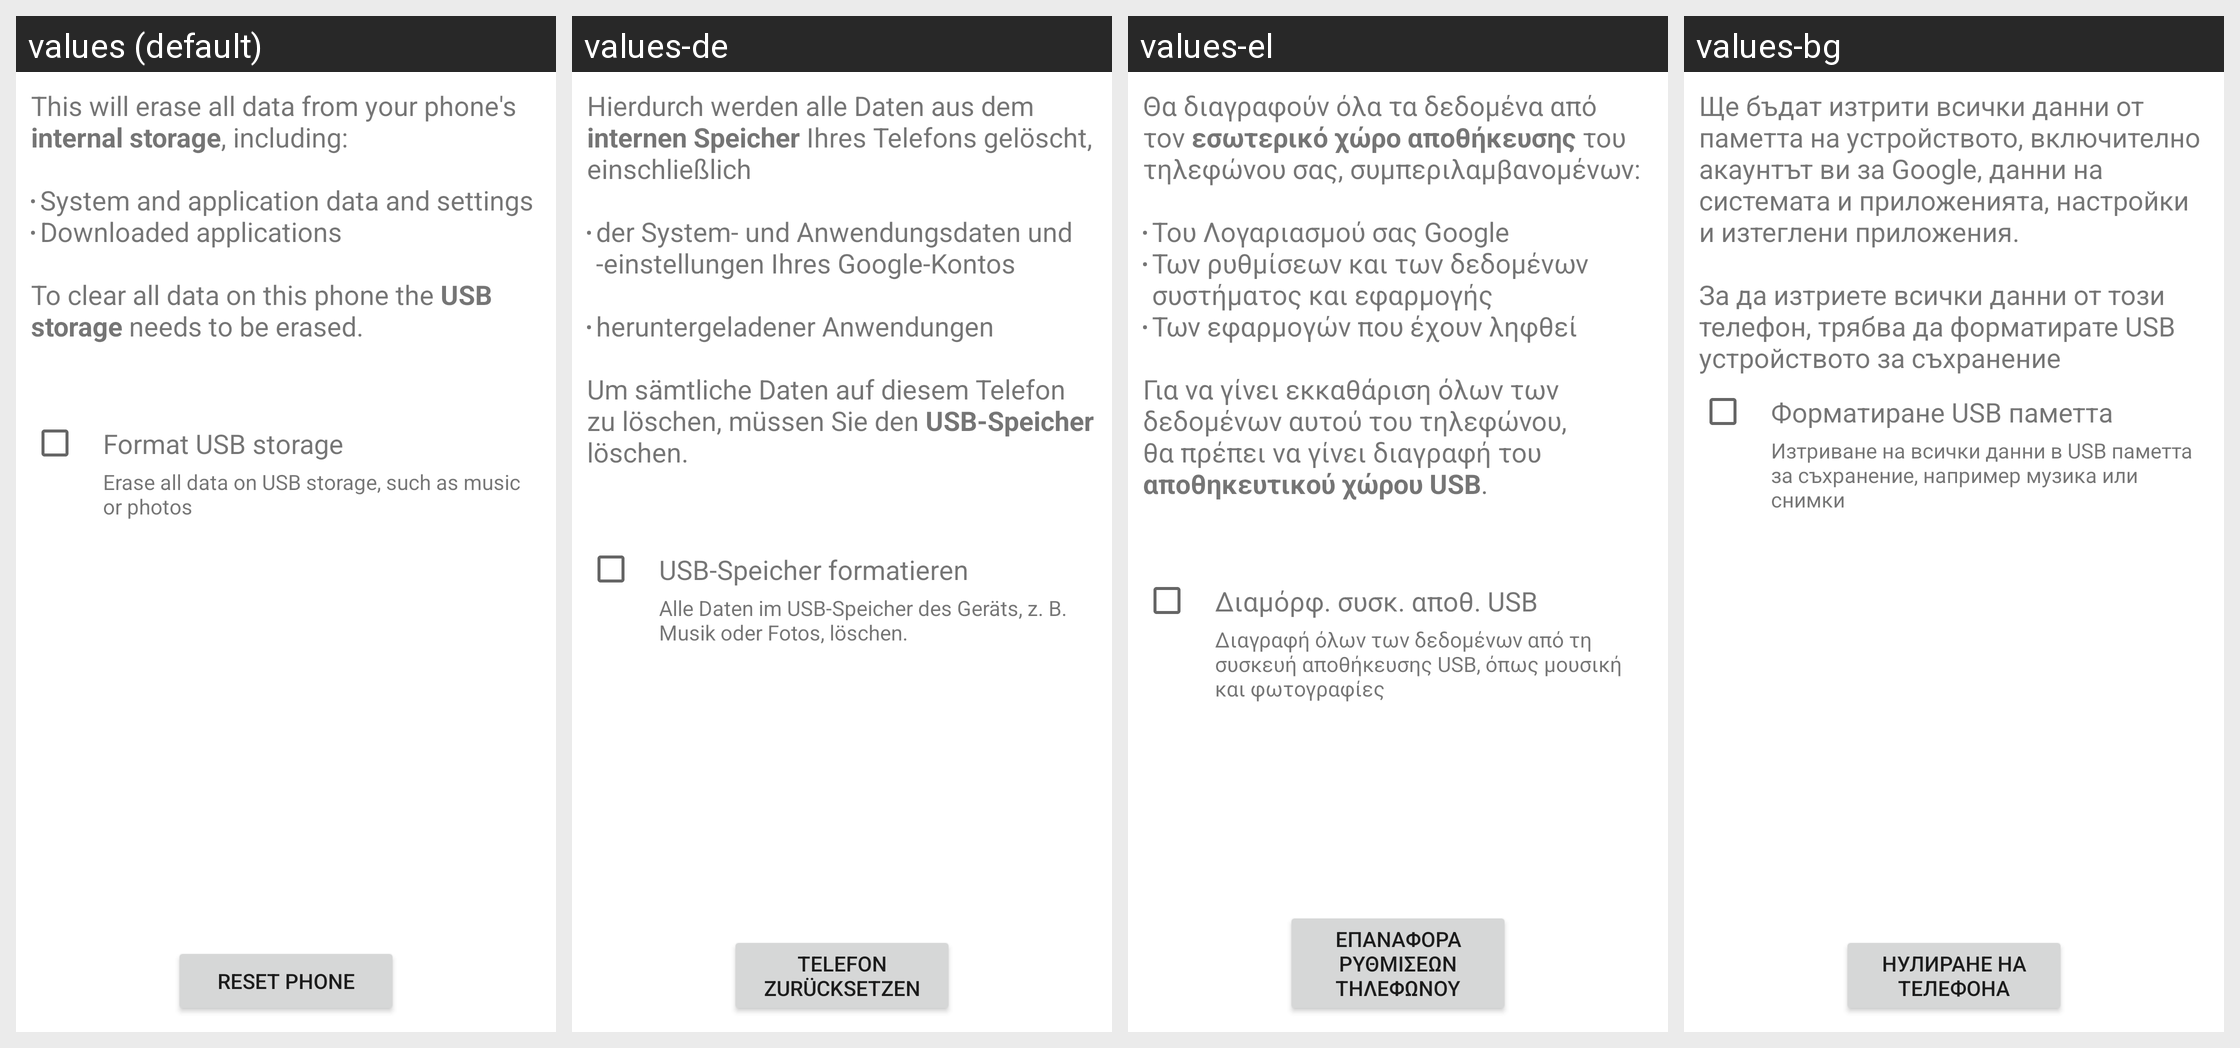

The same Android screen rendered under several of its app's locales, left to right. List the strings drawn on it with the default value and each locale's translation.
Android screen res/layout/master_clear_primary.xml rendered under 4 locales, left to right: values (default), values-de, values-el, values-bg. Device: Nexus 5 (rendered at 1080×1920; each locale shown at half size, 540×960, under a caption strip naming it); theme Theme.MaterialComponents.DayNight.NoActionBar.
Other locales in the repository, not shown: values-cs, values-da, values-es, values-es-rUS, values-et, values-fi, values-fr, values-ga, values-hr, values-hu, values-is, values-it, values-kk, values-ko, values-lt, values-lv, values-nl, values-no, values-pl, values-pt, values-ro, values-ru, values-sk, values-sl, values-sr, values-sv, values-tr, values-uk, values-zh-rCN.
Strings drawn on this screen, with the default value and each locale's value (text and hints the layout hard-codes, and strings that could not be matched under every locale, appear in the picture but are not listed):

master_clear_desc
  values: This will erase all data from your phone's internal storage, including:
      
      System and application data and settings
      Downloaded applications
      
      To clear all data on this phone the USB storage needs to be erased.
      
      
  values-de: Hierdurch werden alle Daten aus dem internen Speicher Ihres Telefons gelöscht, einschließlich
      
      der System- und Anwendungsdaten und -einstellungen Ihres Google-Kontos
      
      heruntergeladener Anwendungen
      
      Um sämtliche Daten auf diesem Telefon zu löschen, müssen Sie den USB-Speicher löschen.
      
      
  values-el: Θα διαγραφούν όλα τα δεδομένα από τον εσωτερικό χώρο αποθήκευσης του τηλεφώνου σας, συμπεριλαμβανομένων:
      
      Του Λογαριασμού σας Google
      Των ρυθμίσεων και των δεδομένων συστήματος και εφαρμογής
      Των εφαρμογών που έχουν ληφθεί
      
      Για να γίνει εκκαθάριση όλων των δεδομένων αυτού του τηλεφώνου, θα πρέπει να γίνει διαγραφή του αποθηκευτικού χώρου USB.
      
      
  values-bg: Ще бъдат изтрити всички данни от паметта на устройството, включително акаунтът ви за Google, данни на системата и приложенията, настройки и изтеглени приложения.
      
      За да изтриете всички данни от този телефон, трябва да форматирате USB устройството за съхранение

erase_external_storage
  values: Format USB storage
  values-de: USB-Speicher formatieren
  values-el: Διαμόρφ. συσκ. αποθ. USB
  values-bg: Форматиране USB паметта

erase_external_storage_description
  values: Erase all data on USB storage, such as music or photos
  values-de: Alle Daten im USB-Speicher des Geräts, z. B. Musik oder Fotos, löschen.
  values-el: Διαγραφή όλων των δεδομένων από τη συσκευή αποθήκευσης USB, όπως μουσική και φωτογραφίες
  values-bg: Изтриване на всички данни в USB паметта за съхранение, например музика или снимки

master_clear_button_text
  values: Reset phone
  values-de: Telefon zurücksetzen
  values-el: Επαναφορά ρυθμίσεων τηλεφώνου
  values-bg: Нулиране на телефона
